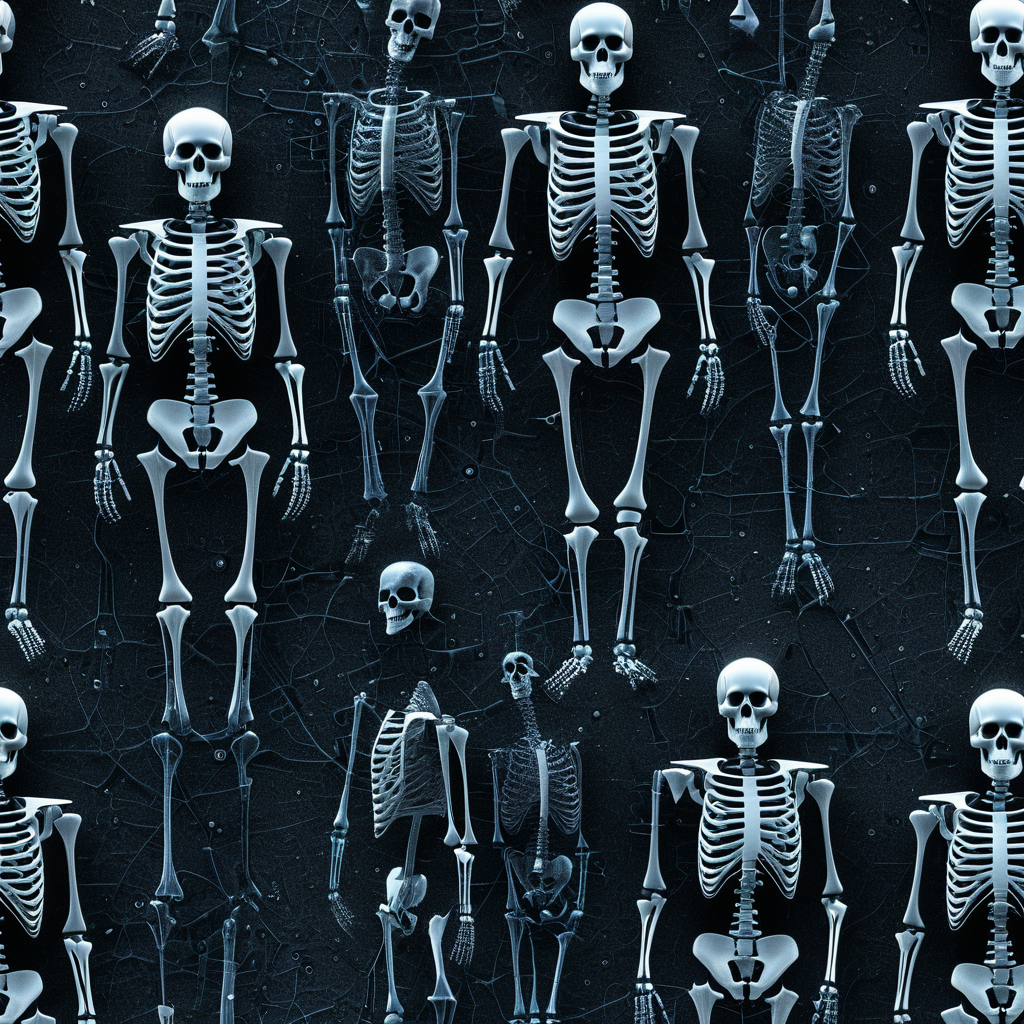
Generation parameters embedded in this image by AUTOMATIC1111 Stable Diffusion web UI or a fork of it (Forge, ...) (PNG 'parameters' text chunk):
<lora:seamless_texture:1> smlstxtr,  Halloween themed Skeletons, (Hyperrealism:1.1) (Cyberpunk:1.3) seamless texture
Negative prompt: bad hands, bad feet, bad faces, weird arms and legs, tattoo, statue, picture frame, anime, cartoon
Steps: 30, Sampler: DPM++ 2M, Schedule type: Karras, CFG scale: 7, Seed: 171768484, Size: 1024x1024, Model hash: 33e58e8668, Model: Juggernaut-XI-byRunDiffusion, Token merging ratio: 0.1, Tiling: True, Lora hashes: "seamless_texture: 14f7c93cfec7", Version: v1.10.1